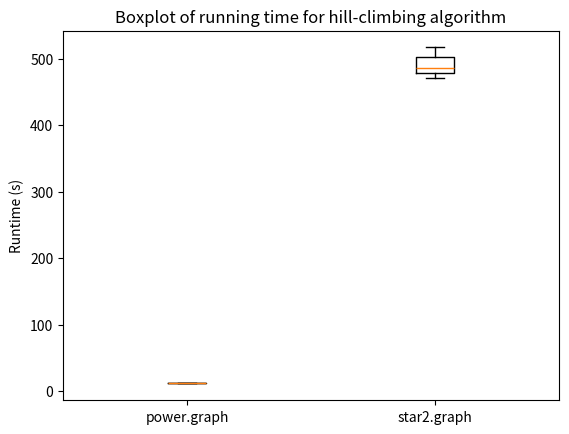

Write the Python code that produced this figure. (Note: this script raises an exception after producing the figure.)
import numpy as np
import matplotlib.pyplot as plt 
import seaborn as sns

'''
For the power.graph instance, the LS1 (hill climbing) algorithm yielded an average final result of 2279 for the VC size. Since the graph size is 4941, we have
5% solution: size=4808
8% solution: size=4728
10% solution: size=4675
20% solution: size=4409
We plot the QRTD plots for the above cases, with the time ranging from 0-17s.
'''

def plot_qrtd(inst='power',maxtime=600,seeds=[10,20,30,40,50,60,70,80,90,100],method="LS1",perc_sols = [6,8,15,20]):    
    if inst=='power':
        q = 2203
    elif inst=='star2':
        q = 4542
    all_cases,final_results = [],[]
    mt = 0
    for seed in seeds:
        fname = "output/"+inst+"_"+method+"_"+str(maxtime)+"_"+str(seed)+".trace"
        with open(fname,'r') as f:
            tracevals = f.readlines()
        tracevals = [x.strip().split(",") for x in tracevals]
        tracevals = {int(float(t)):int(vc_size) for (t,vc_size) in tracevals}
        all_cases.append(tracevals)
        final_results.append(list(tracevals.values())[-1])
        mt = max(mt,list(tracevals.keys())[-1])
        
    for case in all_cases:
        if mt not in case:
            finalkey,finalval = max(case, key=int),case[max(case, key=int)]
            for k in range(finalkey+1,mt):
                case[k]=finalval
    target_sizes = {}
    for perc in perc_sols:
        target_size = int(q*(100+perc)/100)
        target_sizes[perc] = target_size 


    if inst=="power" and method=="LS2":
        xvals = [0.1,0.5,2,5]    
    elif inst=="power" and method=="LS1":
        xvals = [0,2,4,6,8,10,12,20]
    elif inst=="star2" and method=="LS2":
        xvals = [50,80,100,200]
    elif inst=="star2" and method=="LS1":
        xvals = [350,400,420,500,550,600]

    for case in all_cases:
        for t in xvals:
            case[int(t)] = case.get(t, case[min(case.keys(), key=lambda k: abs(k-t))])    

    fig, ax = plt.subplots()
    markers = [("o",11),("^",9),("D",7),("H",5)]
    for i,perc in enumerate(perc_sols):     
        mk,size = markers[i]   
        P_vals = []
        for t in xvals:
            num_success,num_total = 0,len(seeds)
            for case in all_cases:
                if case[int(t)]<=target_sizes[perc]:
                    num_success+=1
            P_vals.append(num_success/num_total)
        ax.plot(xvals,P_vals,marker=mk,markersize=size,label=str(perc)+"%")
        ax.set_ylim([0,1.1])
    ax.set_ylabel("P(solve)")
    ax.set_xlabel("Time (s)")
    ax.legend()
    plt.savefig("plots/"+inst+"_"+method+"_qrtd.png")
    plt.clf()  

def plot_sqd(inst='power',maxtime=600,seeds=[10,20,30,40,50,60,70,80,90,100],method="LS1",perc_sols = np.linspace(0,15,21)):
    if inst=='power':
        q = 2203
    elif inst=='star2':
        q = 4542
    all_cases,final_results = [],[]
    mt = 0
    for seed in seeds:
        fname = "output/"+inst+"_"+method+"_"+str(maxtime)+"_"+str(seed)+".trace"
        with open(fname,'r') as f:
            tracevals = f.readlines()
        tracevals = [x.strip().split(",") for x in tracevals]
        tracevals = {int(float(t)):int(vc_size) for (t,vc_size) in tracevals}
        all_cases.append(tracevals)
        final_results.append(list(tracevals.values())[-1])
        mt = max(mt,list(tracevals.keys())[-1])
    target_sizes = {}
    for perc in perc_sols:
        target_size = int(q*(100+perc)/100)
        target_sizes[perc] = target_size     

    if inst=="power" and method=="LS2":
        times = [1,2,5,10]    
    elif inst=="power" and method=="LS1":
        times = [6,8,10,12]
    elif inst=="star2" and method=="LS2":
        times = [100,150,200,300]
    elif inst=="star2" and method=="LS1":
        times = [450,470,500,550]

    for case in all_cases:
        for t in times:
            case[t] = case.get(t, case[min(case.keys(), key=lambda k: abs(k-t))])

    for i in range(len(all_cases)):        
        case = {k:v for k,v in all_cases[i].items() if k in times}
        all_cases[i] = case
    
    fig, ax = plt.subplots()
    markers = [("o",11),("^",9),("D",7),("H",5)]
    for i,t in enumerate(times):
        mk,size = markers[i]  
        P_vals = []
        for perc in perc_sols:
            num_success,num_total = 0,len(seeds)
            for case in all_cases:
                if case[t]<=target_sizes[perc]:
                    num_success+=1
            P_vals.append(num_success/num_total)
        ax.plot(perc_sols,P_vals,marker=mk,markersize=size,label=str(t)+"s")
        ax.set_ylim([0,1.1])
    ax.set_ylabel("P(solve)")
    ax.set_xlabel("Solution quality (%)")
    ax.legend()
    plt.savefig("plots/"+inst+"_"+method+"_sqd.png")
    plt.clf()   

def boxplot(method="LS1"):
    if method == "LS2":
        times_power = [155.69,162.48,46.4,224.78,90.85,144.36,72.55,332.59,107.27,98.15]
        times_star2 = [867.91,979.96,817.77,645.83,971.04,951.52,912.34,911.66,715.7,988.03]
        alt_name = "simulated annealing"
    
    elif method=="LS1":
        times_power = [11.58,11.63,11.53,11.47,11.52,11.48,11.6,11.42,11.5,11.36]
        times_star2 = [541.58,517.14,478.0,470.78,473.76,481.96,478.47,491.77,501.38,502.48]
        alt_name = "hill-climbing"

    all_time_data = [times_power,times_star2]
    fig,ax = plt.subplots()
    ax.set_title("Boxplot of running time for "+alt_name+" algorithm")
    ax.boxplot(all_time_data,showfliers=False)
    ax.set_ylabel("Runtime (s)")
    ax.set_xticklabels(['power.graph', 'star2.graph'])
    plt.savefig("plots/"+method+"_boxplot.png")
    plt.clf() 
    
if __name__=="__main__":
    boxplot("LS1")
    boxplot("LS2")
    plot_qrtd(inst="star2",maxtime=1000,method="LS1")
    plot_qrtd(inst="star2",maxtime=1000,method="LS2")
    plot_qrtd(inst="power",maxtime=1000,method="LS2")
    plot_qrtd(inst="power",maxtime=1000,method="LS1")

    plot_sqd(inst="power",maxtime=1000,method="LS1")
    plot_sqd(inst="power",maxtime=1000,method="LS2")
    plot_sqd(inst="star2",maxtime=1000,method="LS1")
    plot_sqd(inst="star2",maxtime=1000,method="LS2")


    


    
